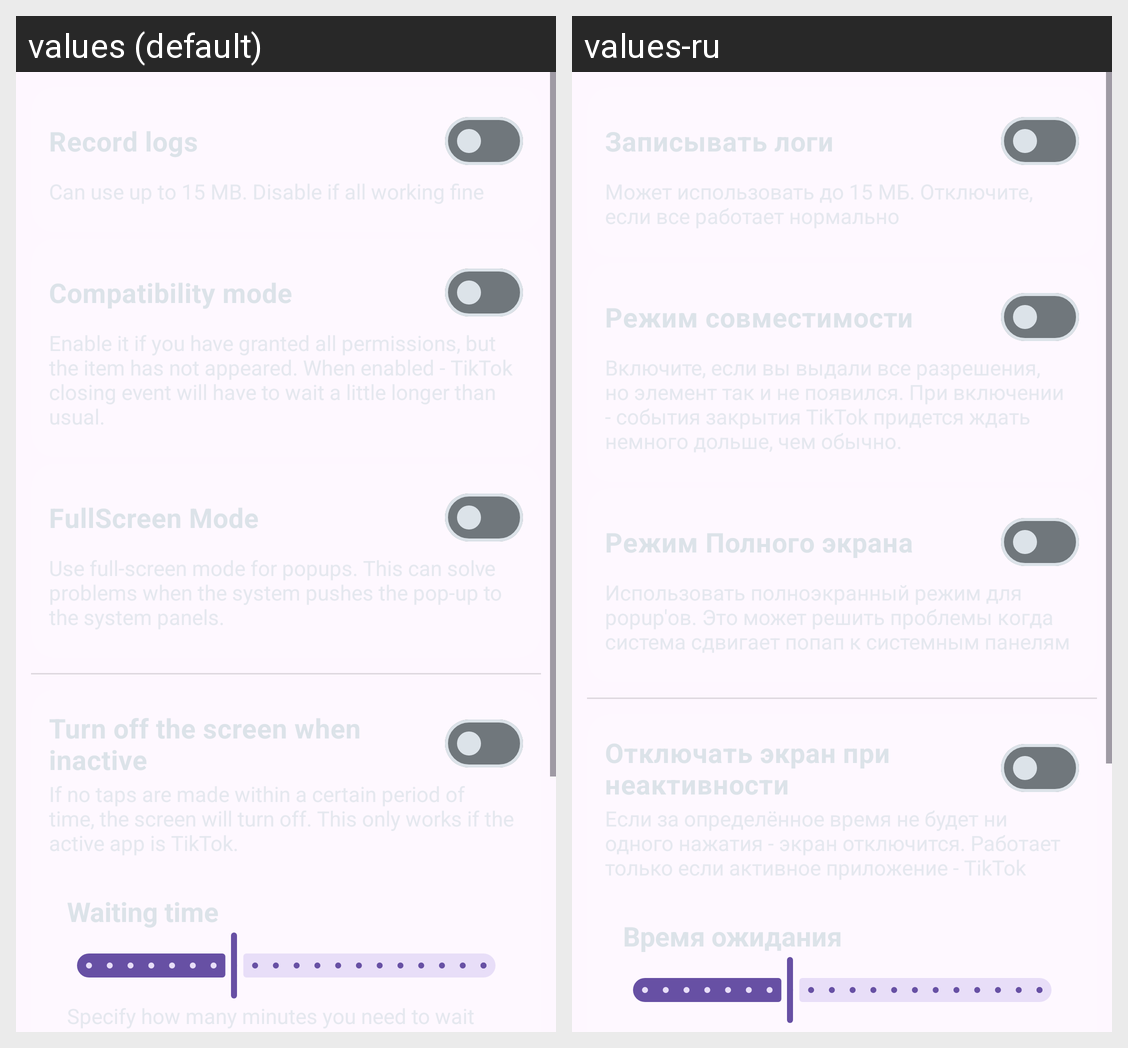

Translations of the strings shown on this Android screen, per locale in the grid:
Android screen res/layout/fragment_settings_additional.xml rendered under 2 locales, left to right: values (default), values-ru. Device: Nexus 5 (rendered at 1080×1920; each locale shown at half size, 540×960, under a caption strip naming it); theme Theme.TikTokAntiBurn.
Strings drawn on this screen, with the default value and each locale's value (text and hints the layout hard-codes, and strings that could not be matched under every locale, appear in the picture but are not listed):

Settings_ADD_LogsTitle
  values: Record logs
  values-ru: Записывать логи

OptimalSwitchTitle
  values: Compatibility mode
  values-ru: Режим совместимости

FullScreenAPITitle
  values: FullScreen Mode
  values-ru: Режим Полного экрана

LockThePhoneTitle
  values: Turn off the screen when inactive
  values-ru: Отключать экран при неактивности

LockTimerTitle
  values: Waiting time
  values-ru: Время ожидания
